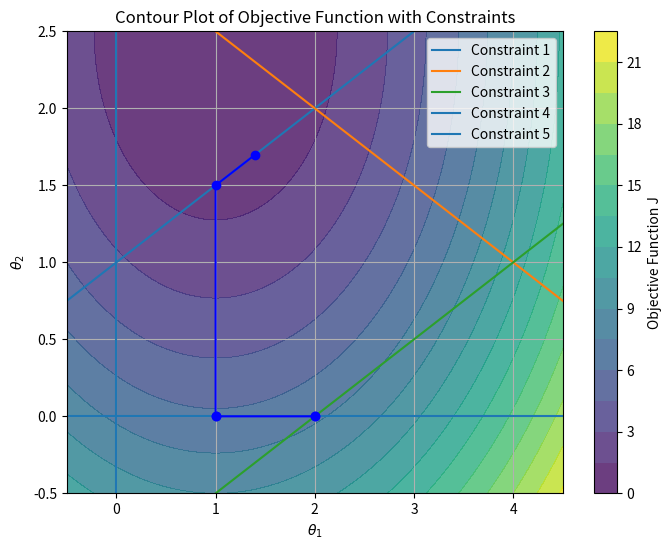

Python code for this plot:
import matplotlib.pyplot as plt
import numpy as np

# =======================
# INITIAL SETUP & PARAMETERS
# =======================
# Grid definition for contour plot
t1 = np.linspace(-0.5, 4.5, 500)
t2 = np.linspace(-0.5, 2.5, 500)
theta_1, theta_2 = np.meshgrid(t1, t2)

# Define the objective function J
J = (theta_1 - 1) ** 2 + (theta_2 - 2.5) ** 2
theta = np.stack([theta_1, theta_2], axis=-1)  # Shape (500, 500, 2)

# Quadratic and linear terms for J
G = np.array([[2, 0], [0, 2]])  # Quadratic coefficient matrix
d = np.array([-2, -5])  # Linear coefficient vector
r = 7.25  # Constant term

# Efficient computation of the quadratic and linear terms
quad_term = 0.5 * np.einsum('...i,ij,...j', theta, G, theta)
linear_term = np.einsum('...i,i', theta, d)

# Final scalar field J_2
J_2 = quad_term + linear_term + r

# Constraints: A matrix and b vector
A = np.array([
    [1, -2],
    [-1, -2],
    [-1, 2],
    [1, 0],
    [0, 1]
])
b = np.array([-2, -6, -2, 0, 0])


# ============================
# CORE FUNCTION DEFINITIONS
# ============================

def solve_EQP(W_k, theta_k):
    """
    Solve the quadratic programming problem using the active set W_k.

    Parameters:
        W_k (list): Indices of active constraints
        theta_k (np.array): Current values of theta

    Returns:
        p (np.array): Optimal direction
        lambda_k (np.array): Lagrange multipliers for active constraints
    """
    A_active = A[W_k]
    m_active = A_active.shape[0]

    # Construct matrix K
    K = np.block([
        [G, A_active.T],
        [A_active, np.zeros((m_active, m_active))]
    ])

    g = d + G @ theta_k.T
    h = A_active @ theta_k.T - b[W_k]

    # Combine g and h
    gh = np.concatenate([g, h]) if len(h) > 0 else g

    # Solve for p_lambda and apply thresholding
    p_lambda = np.linalg.inv(K) @ gh
    p_lambda[np.abs(p_lambda) < 1e-10] = 0

    p = -p_lambda[:2]
    lambda_k = p_lambda[2:]
    return p, lambda_k


def compute_alpha(A, p, b, theta_k):
    """
    Compute the step size alpha for the update of theta.

    Parameters:
        A (np.array): Constraint matrix
        p (np.array): Direction vector
        b (np.array): Right-hand side of constraints
        theta_k (np.array): Current theta values

    Returns:
        alpha (float): Computed step size
    """
    alpha = [1]
    for i, ai in enumerate(A):
        atp = ai.T @ p
        if np.abs(atp) >= 1e-10 and atp < 0:
            alpha.append((b[i] - ai.T @ theta_k.T) / atp)
    return min(alpha)


def check_blocking_constraints(A, theta_k, b):
    """
    Check which constraints are violated by the current theta.

    Parameters:
        A (np.array): Constraint matrix
        theta_k (np.array): Current values of theta
        b (np.array): Right-hand side of constraints

    Returns:
        blocking_indices (list): Indices of constraints that are violated
    """
    constraints = A @ theta_k.T - b
    return np.where(constraints <= 0)[0].tolist()


# =======================
# MAIN OPTIMIZATION LOOP
# =======================
def main_optimization(theta_0, k_max=10):
    """
    Run the optimization procedure, updating theta values and active constraints.

    Parameters:
        theta_0 (np.array): Initial theta values
        k_max (int): Maximum number of iterations for the optimization

    Returns:
        theta_list (list): List of theta values at each step
        p_list (list): List of direction vectors at each step
    """
    W_0 = check_blocking_constraints(A, theta_0, b)
    theta_k, W_k = theta_0, W_0
    theta_list = [theta_k]
    p_list = []

    for k in range(k_max):
        print(f"\n--- Iteration {k} ---")
        print(f"Current theta: {theta_k.flatten()}")
        print(f"Active constraints (W_k): {W_k}")

        p, lambda_k = solve_EQP(W_k, theta_k)
        p_list.append(p)

        print(f"Direction p: {p.flatten()}")
        print(f"Lagrange multipliers: {lambda_k}")

        if np.all(p == 0):
            if np.all(lambda_k >= 0):
                print("All Lagrange multipliers are non-negative. Optimization complete.")
                break
            else:
                idx = np.argmin(lambda_k)
                print(f"Removing constraint {W_k[idx]} due to negative multiplier.")
                W_k = np.delete(W_k, idx)
        else:
            alpha = compute_alpha(A, p, b, theta_k)
            print(f"Step size alpha: {alpha}")
            theta_k = theta_k + alpha * p
            print(f"Updated theta: {theta_k.flatten()}")
            blocking_indices = check_blocking_constraints(A, theta_k, b)
            if blocking_indices:
                print(f"Adding blocking constraints: {blocking_indices}")

                for idx in blocking_indices:
                    if idx not in W_k:
                        W_k = np.append(W_k, idx)
        theta_list.append(theta_k)

    return theta_list, p_list


# =======================
# PLOTTING THE RESULTS
# =======================
def plot_results(theta_list):
    """
    Plot the optimization process and constraints.

    Parameters:
        theta_list (list): List of theta values at each step
    """
    # Prepare for plotting
    plt.figure(figsize=(8, 6))

    # Contour plot for objective function J
    plt.contourf(theta_1, theta_2, J_2, levels=15, cmap='viridis', alpha=0.8)
    plt.colorbar(label="Objective Function J")

    # Plot each constraint
    for i, (ai, bi) in enumerate(zip(A, b)):
        if ai[0] != 0 and ai[1] != 0:
            t1_vals = (bi - ai[1] * t2) / ai[0]
            plt.plot(t1_vals, t2, label=f'Constraint {i + 1}')
        elif ai[0] == 0:
            plt.axvline(bi / ai[1], label=f'Constraint {i + 1}')
        elif ai[1] == 0:
            plt.axhline(bi / ai[0], label=f'Constraint {i + 1}')

    # Plot trajectory of theta_k points
    theta_array = np.array(theta_list)
    plt.plot(theta_array[:, 0], theta_array[:, 1], marker='o', linestyle='-', color='b')

    # Set plot labels and legend
    plt.xlabel(r'$\theta_1$')
    plt.ylabel(r'$\theta_2$')
    plt.xlim([-0.5, 4.5])
    plt.title('Contour Plot of Objective Function with Constraints')
    plt.legend(loc='upper right')
    plt.grid(True)

    # Show plot
    plt.show()


# =======================
# RUN THE MAIN CODE
# =======================
if __name__ == "__main__":
    # Initial theta and optimization execution
    theta_0 = np.array([2, 0])
    theta_list, p_list = main_optimization(theta_0)

    # Plot the results after optimization
    plot_results(theta_list)
